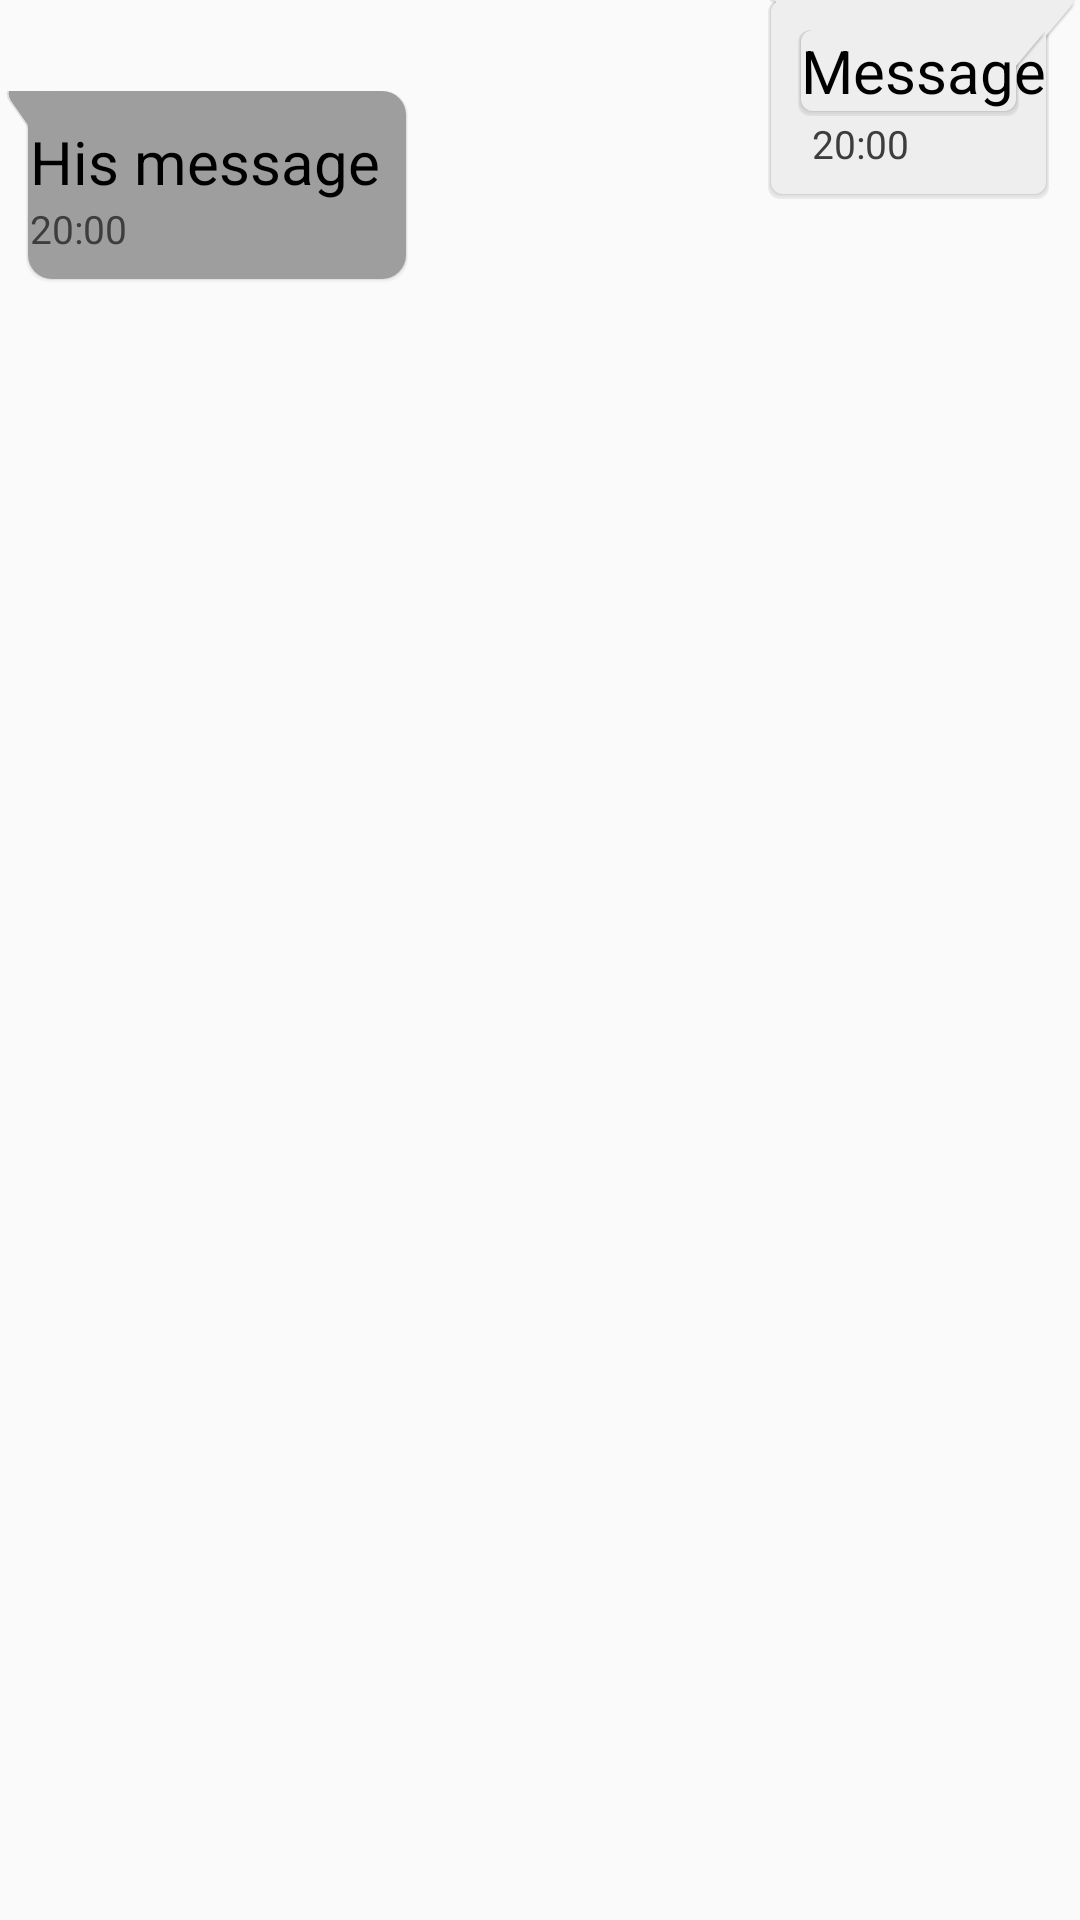

Android layout source for this screen:
<!-- AndroidManifest.xml: application theme AppTheme -->
<!-- res/layout/chat_list.xml -->
<?xml version="1.0" encoding="utf-8"?>
<RelativeLayout xmlns:android="http://schemas.android.com/apk/res/android"
    android:layout_width="match_parent"
    android:layout_height="wrap_content"
    android:layout_margin="5dp">


    <TextView
        android:id="@+id/chat_user_name"
        android:layout_width="wrap_content"
        android:layout_height="wrap_content"
        android:layout_marginStart="@dimen/margin_10_dp"
        android:layout_marginTop="10dp"
        android:textColor="@android:color/black"
        android:textSize="15sp" />

    <LinearLayout
        android:id="@+id/another"
        android:layout_width="wrap_content"
        android:layout_height="wrap_content"
        android:layout_below="@+id/chat_user_name"
        android:background="@drawable/background_left"
        android:orientation="vertical"
        android:padding="10dp">

        <TextView
            android:id="@+id/anotherTV"
            android:layout_width="wrap_content"
            android:layout_height="wrap_content"
            android:text="His message"
            android:textColor="#000"
            android:textSize="20sp" />

        <TextView
            android:id="@+id/anotherTime"
            android:layout_width="wrap_content"
            android:layout_height="wrap_content"
            android:layout_marginEnd="5dp"
            android:gravity="center_vertical"
            android:text="20:00"
            android:textColor="#3E3D3D"
            android:textSize="13sp" />
    </LinearLayout>

    <TextView
        android:id="@+id/dateTextView"
        android:layout_width="wrap_content"
        android:layout_height="wrap_content"
        android:layout_below="@id/another"
        android:layout_centerHorizontal="true"
        android:background="@drawable/background_left"
        android:padding="3dp"
        android:textColor="@android:color/holo_blue_dark"
        android:visibility="gone" />

    <LinearLayout
        android:id="@+id/myMessage"
        android:layout_width="wrap_content"
        android:layout_height="wrap_content"
        android:layout_alignParentEnd="true"
        android:background="@drawable/background_right"
        android:orientation="vertical"
        android:padding="10dp">

        <TextView
            android:id="@+id/myText"
            android:layout_width="wrap_content"
            android:layout_height="wrap_content"
            android:background="@drawable/background_right"
            android:text="Message"
            android:textColor="#000"
            android:textSize="20sp" />

        <TextView
            android:id="@+id/myTime"
            android:layout_width="wrap_content"
            android:layout_height="wrap_content"
            android:layout_marginStart="5dp"
            android:gravity="center_vertical"
            android:text="20:00"
            android:textColor="#3E3D3D"
            android:textSize="13sp" />
    </LinearLayout>

</RelativeLayout>
<!-- resources referenced by this layout -->
<resources>
  <!-- drawable background_left: vector/xml drawable (drawable, 3054 chars, omitted) -->
  <!-- drawable background_right: vector/xml drawable (drawable, 2997 chars, omitted) -->
  <style name="AppTheme" parent="Theme.AppCompat.Light.DarkActionBar">
          
          <item name="colorPrimary">@color/colorPrimary</item>
          <item name="colorPrimaryDark">@color/colorPrimaryDark</item>
          <item name="colorAccent">@color/colorAccent</item>
      </style>
  <color name="colorPrimary">#222A35</color>
  <color name="colorPrimaryDark">#222A35</color>
  <color name="colorAccent">#222A35</color>
</resources>
